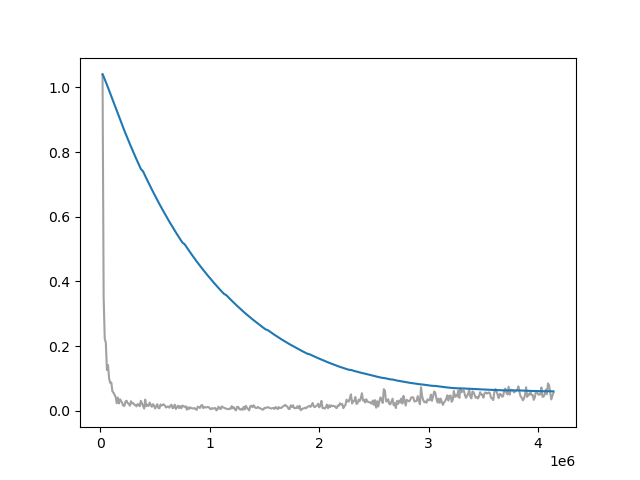

The data file committed next to this chart (first rows):
Wall time, Step, Value
1712541797, 20000, 1.04
1712541882, 30000, 0.3539
1712541969, 40000, 0.2228
1712542054, 50000, 0.2107
1712542139, 60000, 0.1265
1712542224, 70000, 0.1417
1712542307, 80000, 0.1
1712542391, 90000, 0.08659
1712542477, 100000, 0.08777
1712542560, 110000, 0.06032
1712542646, 120000, 0.05626
1712542731, 130000, 0.04949
1712542815, 140000, 0.0428
1712542897, 150000, 0.02354
1712542984, 160000, 0.04115
1712543070, 170000, 0.0229
1712543155, 180000, 0.03594
1712543239, 190000, 0.03031
1712543324, 200000, 0.024
1712543410, 210000, 0.01598
1712543495, 220000, 0.01551
1712543579, 230000, 0.02931
1712543667, 240000, 0.03134
1712543753, 250000, 0.02388
1712543836, 260000, 0.02167
1712543920, 270000, 0.01597
1712544005, 280000, 0.02977
1712544090, 290000, 0.02347
1712544177, 300000, 0.02404
1712544261, 310000, 0.0195
1712544345, 320000, 0.01745
1712544431, 330000, 0.01404
1712544516, 340000, 0.02062
1712544602, 350000, 0.02002
1712544686, 360000, 0.01414
1712544771, 370000, 0.03124
1712544940, 390000, 0.01551
1712545022, 400000, 0.007182
1712545106, 410000, 0.03477
1712545192, 420000, 0.01434
1712545277, 430000, 0.01908
1712545363, 440000, 0.01503
1712545447, 450000, 0.02593
1712545533, 460000, 0.0192
1712545619, 470000, 0.0126
1712545704, 480000, 0.02079
1712545787, 490000, 0.01661
1712545873, 500000, 0.007211
1712545960, 510000, 0.01358
1712546042, 520000, 0.02066
1712546129, 530000, 0.009002
1712546215, 540000, 0.008019
1712546300, 550000, 0.02006
1712546385, 560000, 0.01636
1712546470, 570000, 0.01897
1712546554, 580000, 0.01995
1712546641, 590000, 0.01615
1712546727, 600000, 0.01018
1712546811, 610000, 0.01303
1712546896, 620000, 0.01376
... 342 more rows
